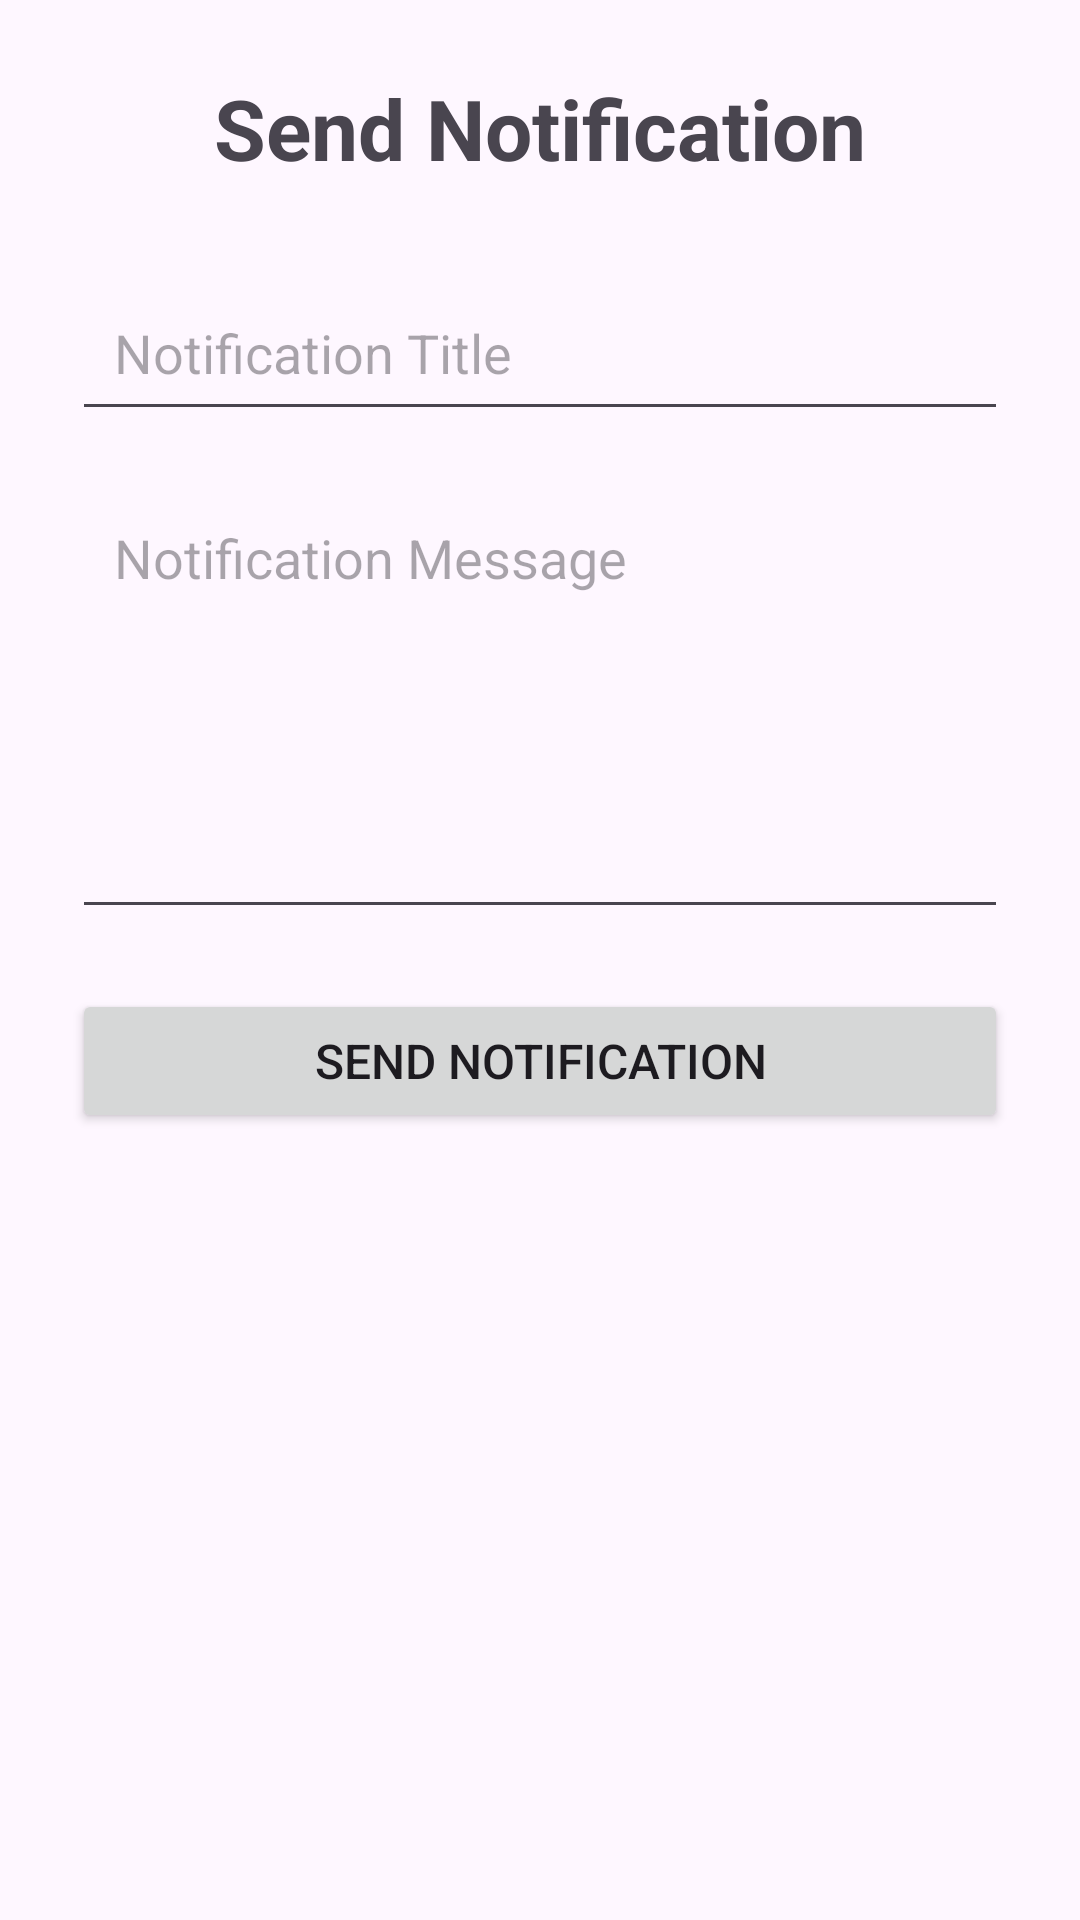

Write the Android layout XML for this screen, with the resource values it uses.
<!-- AndroidManifest.xml: application theme Theme.CollegeEventMnagement -->
<!-- res/layout/activity_notification_admin.xml -->
<?xml version="1.0" encoding="utf-8"?>
<ScrollView
    xmlns:android="http://schemas.android.com/apk/res/android"
    android:layout_width="match_parent"
    android:layout_height="match_parent">

    <LinearLayout
        android:layout_width="match_parent"
        android:layout_height="wrap_content"
        android:orientation="vertical"
        android:padding="24dp">

        <TextView
            android:layout_width="match_parent"
            android:layout_height="wrap_content"
            android:text="Send Notification"
            android:textSize="28sp"
            android:textStyle="bold"
            android:gravity="center"
            android:layout_marginBottom="30dp" />

        <EditText
            android:id="@+id/etNotificationTitle"
            android:layout_width="match_parent"
            android:layout_height="wrap_content"
            android:hint="Notification Title"
            android:inputType="text"
            android:padding="14dp"
            android:layout_marginBottom="16dp" />

        <EditText
            android:id="@+id/etNotificationMessage"
            android:layout_width="match_parent"
            android:layout_height="150dp"
            android:hint="Notification Message"
            android:gravity="top"
            android:inputType="textMultiLine"
            android:padding="14dp"
            android:layout_marginBottom="20dp" />

        <Button
            android:id="@+id/btnSendNotification"
            android:layout_width="match_parent"
            android:layout_height="wrap_content"
            android:text="Send Notification"
            android:textSize="16sp" />

    </LinearLayout>

</ScrollView>
<!-- resources referenced by this layout -->
<resources>
  <style name="Theme.CollegeEventMnagement" parent="Base.Theme.CollegeEventMnagement" />
  <style name="Base.Theme.CollegeEventMnagement" parent="Theme.Material3.DayNight.NoActionBar">
          
          
      </style>
</resources>
